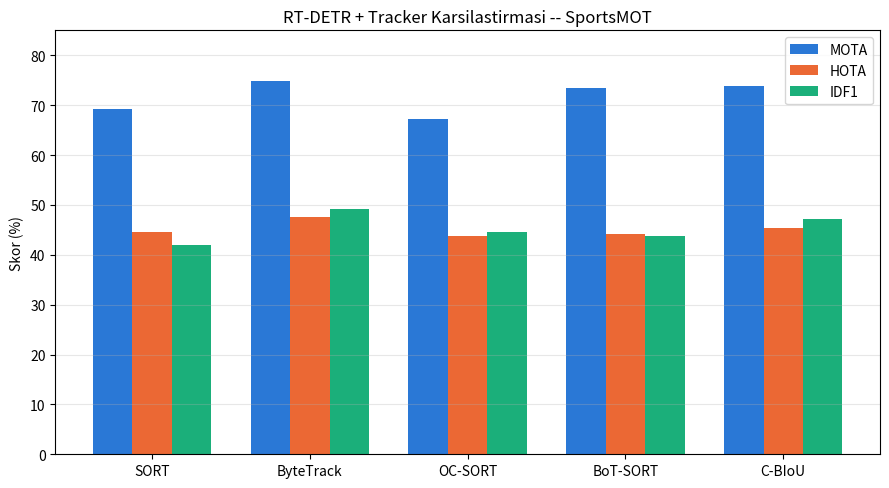

This chart was generated by the following Python code: (Note: this script raises an exception after producing the figure.)
"""README icin karsilastirma grafigini uretir."""
import matplotlib
matplotlib.use("Agg")
import matplotlib.pyplot as plt
import numpy as np

trackers = ["SORT", "ByteTrack", "OC-SORT", "BoT-SORT", "C-BIoU"]
mota = [69.165, 74.938, 67.151, 73.519, 73.865]
hota = [44.554, 47.542, 43.829, 44.165, 45.438]
idf1 = [41.896, 49.184, 44.500, 43.726, 47.266]

x = np.arange(len(trackers))
width = 0.25

fig, ax = plt.subplots(figsize=(9, 5), dpi=150)
ax.bar(x - width, mota, width, label="MOTA", color="#2a78d6")
ax.bar(x, hota, width, label="HOTA", color="#eb6834")
ax.bar(x + width, idf1, width, label="IDF1", color="#1baf7a")

ax.set_ylabel("Skor (%)")
ax.set_title("RT-DETR + Tracker Karsilastirmasi -- SportsMOT")
ax.set_xticks(x)
ax.set_xticklabels(trackers)
ax.legend()
ax.set_ylim(0, 85)
ax.grid(axis="y", alpha=0.3)

plt.tight_layout()
plt.savefig("assets/tracker_comparison.png")
print("Kaydedildi: assets/tracker_comparison.png")
